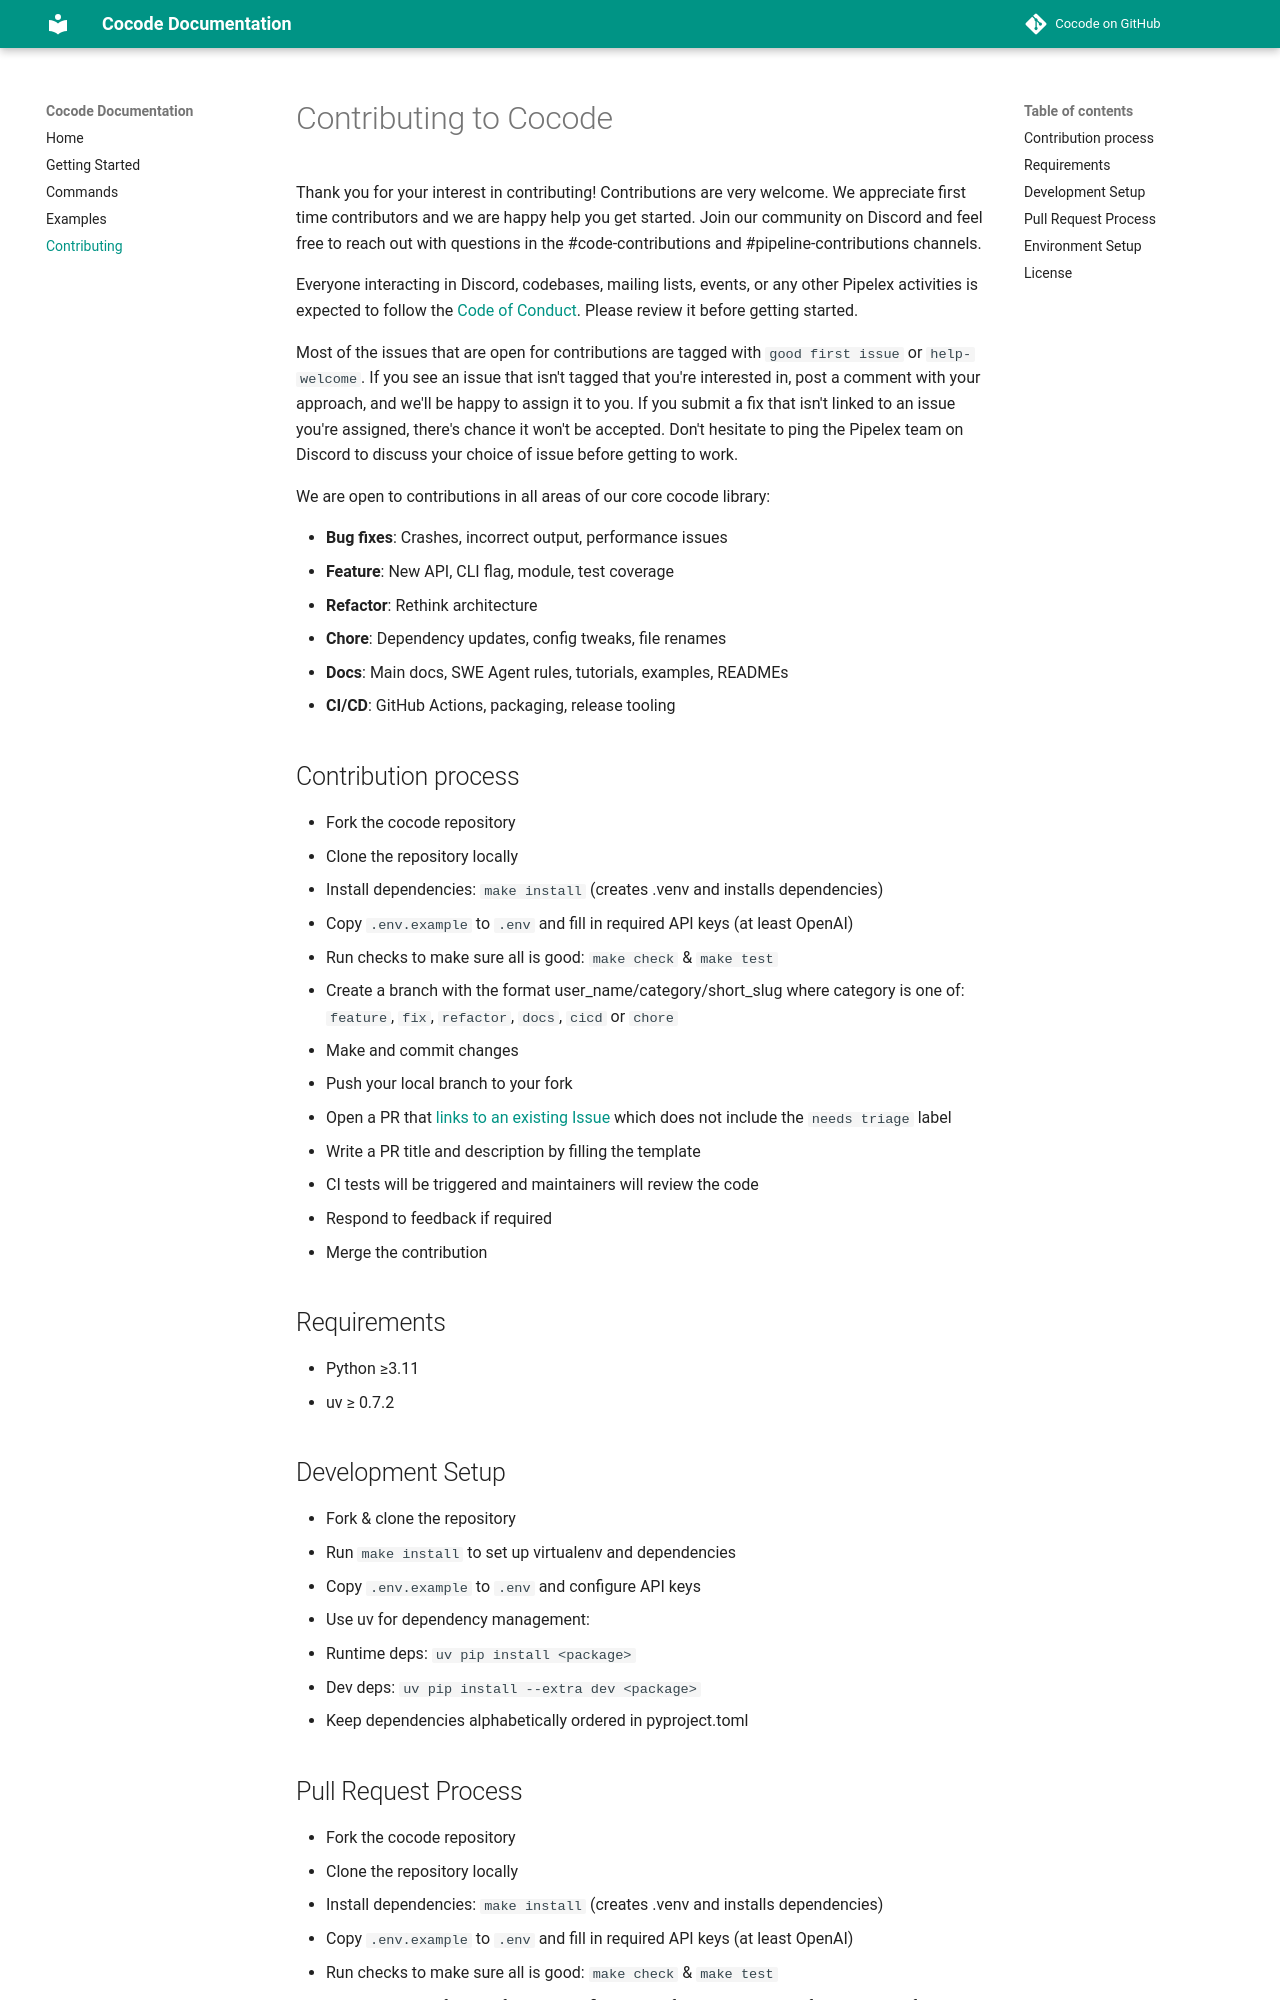

repository: Pipelex/cocode · page: contributing/index.html · generator: mkdocs

# Contributing to Cocode

Thank you for your interest in contributing! Contributions are very welcome. We appreciate first time contributors and we are happy help you get started. Join our community on Discord and feel free to reach out with questions in the #code-contributions and #pipeline-contributions channels.

Everyone interacting in Discord, codebases, mailing lists, events, or any other Pipelex activities is expected to follow the [Code of Conduct](CODE_OF_CONDUCT.md). Please review it before getting started.

Most of the issues that are open for contributions are tagged with `good first issue` or `help-welcome`. If you see an issue that isn't tagged that you're interested in, post a comment with your approach, and we'll be happy to assign it to you. If you submit a fix that isn't linked to an issue you're assigned, there's chance it won't be accepted. Don't hesitate to ping the Pipelex team on Discord to discuss your choice of issue before getting to work.

We are open to contributions in all areas of our core cocode library:

- **Bug fixes**: Crashes, incorrect output, performance issues
- **Feature**: New API, CLI flag, module, test coverage
- **Refactor**: Rethink architecture
- **Chore**: Dependency updates, config tweaks, file renames
- **Docs**: Main docs, SWE Agent rules, tutorials, examples, READMEs
- **CI/CD**: GitHub Actions, packaging, release tooling

## Contribution process

- Fork the cocode repository
- Clone the repository locally
- Install dependencies: `make install` (creates .venv and installs dependencies)
- Copy `.env.example` to `.env` and fill in required API keys (at least OpenAI)
- Run checks to make sure all is good: `make check` & `make test`
- Create a branch with the format user_name/category/short_slug where category is one of: `feature`, `fix`, `refactor`, `docs`, `cicd` or `chore`
- Make and commit changes
- Push your local branch to your fork
- Open a PR that [links to an existing Issue](https://docs.github.com/en/issues/tracking-your-work-with-issues/linking-a-pull-request-to-an-issue) which does not include the `needs triage` label
- Write a PR title and description by filling the template
- CI tests will be triggered and maintainers will review the code
- Respond to feedback if required
- Merge the contribution

## Requirements

- Python ≥3.11
- uv ≥ 0.7.2

## Development Setup

- Fork & clone the repository
- Run `make install` to set up virtualenv and dependencies
- Copy `.env.example` to `.env` and configure API keys
- Use uv for dependency management:
  - Runtime deps: `uv pip install <package>`
  - Dev deps: `uv pip install --extra dev <package>`
  - Keep dependencies alphabetically ordered in pyproject.toml
